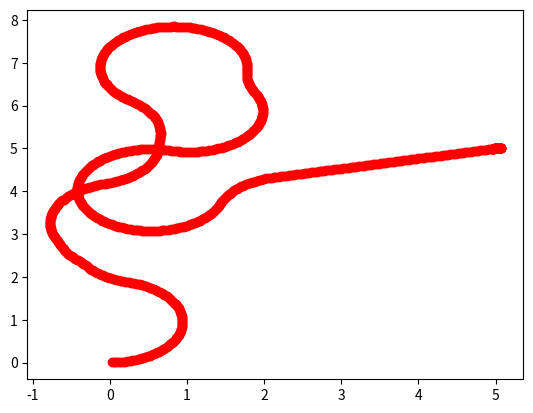

Write the Python code that produced this figure.
import math
import random
import matplotlib.pyplot as plt
import sys

PI = math.pi
FRAME_RATE = 60
GRID_LENGTH = 10
MIN_GRID_LENGTH = -GRID_LENGTH

current_food = (5, 5)
class Sim:
    def __init__(self, name):
        self.name = name
        self.x = 0 # positionary variable
        self.y = 0 # ^
        self.angle = 0
        self.angleChange = {
            "finalAngle" : None,
            "changing" : False,
            "increment" : None,
            "angle_lock": False
        } 
        self.movement = 1.5/FRAME_RATE
        self.allX = []
        self.allY = []
        self.distanceToFood = sys.maxsize
        self.range = 3
    def move(self):
        if not self.angleChange["angle_lock"]:
            self.angleMath()
        def moveTowardsFood(): # moves the sim towards the nearest food tile if one is located
            self.locateClosestFood() # calls the food function   
            if self.range >= self.distanceToFood: # in range to spot food
                distance_x = (current_food[0] - self.x) 
                distance_y = (current_food[1] - self.y)
                new_angle = math.atan2(distance_y, distance_x) # finds the nearest angle (in degrees)
                self.angleChange["angle_lock"] = True
                if self.distanceToFood <= self.movement*2: # if the speed (movement per turn) is greater than the distance to the food, it can eat
                    # angle lock should be false now
                    print("I can now eat the food")
                    pass
                else:
                    self.angle = new_angle
            moveForward()
        
        def moveForward():
            if not self.checkValidity():
                self.angle += PI
                self.angleChange["finalAngle"] += PI
                print("changed")
            self.x += round(math.cos(self.angle) * self.movement, 5)
            self.allX.append(self.x)
            self.y += round(math.sin(self.angle) * self.movement, 5)
            self.allY.append(self.y)
        moveTowardsFood()

    def angleMath(self):
        if self.angleChange["changing"] == True: # if the angle is currently changing           
            if self.angleChange["increment"] > 0 and self.angle > self.angleChange["finalAngle"]: # if the angle is increasing and the current angle is greater than the final angle    
                self.angleChange["changing"] = False # set the changing angle to false
            elif self.angleChange["increment"] < 0 and self.angle < self.angleChange["finalAngle"]:
                self.angleChange["changing"] = False

        elif self.angleChange["changing"] == False: # if the angle is not changing
            print("actively changing angle")
            self.angleChange["changing"] = True # change the angle to change
            randomIncrement = ((random.random() * PI) - (PI/2)) # the final angle will be the current angle + or - pi/2
            self.angleChange["increment"] = randomIncrement
            self.angleChange["finalAngle"] = self.angle + randomIncrement # set the final angle to the final angle

        def changeAngle(): 
            if self.angleChange["increment"] > 0:
                self.angle += (PI/(FRAME_RATE*2))
            else:
                self.angle -= (PI/(FRAME_RATE*2))
        changeAngle()
    
    def locateClosestFood(self):
        distance = math.dist((self.x, self.y), current_food)
        self.distanceToFood = distance
            
    
    def checkValidity(self): # Checks to see if the sims location is on the grid
        if self.x > GRID_LENGTH or self.y > GRID_LENGTH or self.x <  MIN_GRID_LENGTH or self.y < MIN_GRID_LENGTH: 
            return False # returns False if off grid
        return True # returns True if on grid


    def printCoordinates(self): # debug tool
        print(f'My location is {self.x} and {self.y}')    

    def act(self): # debug tool
        print(f'Current angle: {self.angle}, Final angle: {self.angleChange["finalAngle"]}, increment: {self.angleChange["increment"]}')  


testSim = Sim("one")
for i in range(10):
    for j in range(100):
        testSim.move()

print(len(testSim.allX))
plt.plot(testSim.allX, testSim.allY, "ro")
plt.show()